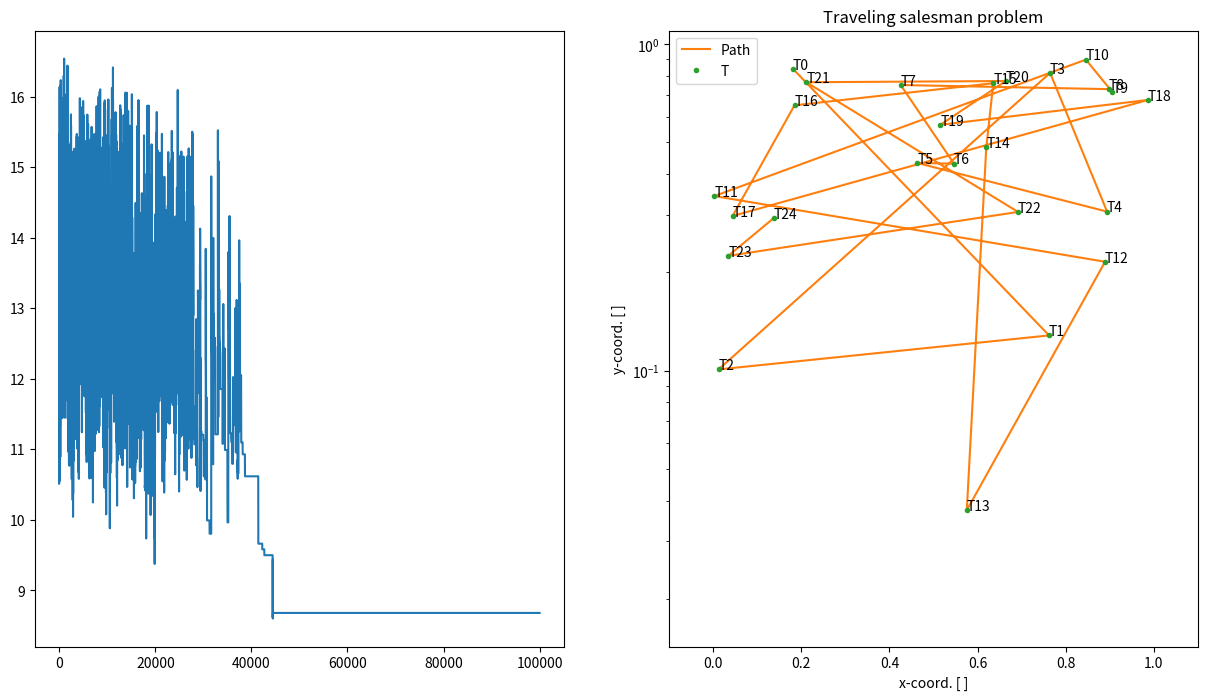

This figure's Python source:
"""Script for solving monte carlo assignment problem 9"""

import numpy as np
import matplotlib.pyplot as plt


class M9Map:
    """Problem 9 travelling salesman map with enhanced features."""

    def __init__(self, n_towns: int, sim_range: list = [0.0, 1.0]):
        self.n_towns = n_towns
        self.sim_range = sim_range
        self.map = self._gen_map()
        self.order = np.linspace(0, self.n_towns - 1, self.n_towns, dtype=int)
        self.curr_dist = self._calc_total_dist(self.order)

        self.cache = []
        self.lazy = 0

    def _gen_map(self):
        """Generate a number of cities with coordinates"""
        return (
            np.random.rand(self.n_towns, 2) * (self.sim_range[1] - self.sim_range[0])
            + self.sim_range[0]
        )

    def plot_map(self, bsave_fig: bool = False):
        """Plot map of towns"""

        plot_map = self.map[self.order].T
        # plot_map = np.append(plot_map, self.map[self.order[0]]).T
        plt.plot(plot_map[0], plot_map[1], label="Path")
        plt.plot(plot_map[0], plot_map[1], ".", label="T")
        i = 0
        for xy in zip(plot_map[0], plot_map[1]):
            plt.annotate(f"T{i}", xy=xy, textcoords="data")
            i += 1

        plt.xlabel("x-coord. [ ]")
        plt.ylabel("y-coord. [ ]")
        plt.title("Traveling salesman problem")
        plt.xlim(-0.1, 1.1)
        plt.ylim(-0.1, 1.1)
        plt.legend()
        if bsave_fig:
            plt.savefig("output/problem_9_map.png", dpi=300)
        plt.show()

    def _get_distances(self, town_i: int, town_j: int):
        """Calculate distance between two towns"""

        t1 = self.map[town_i]
        t2 = self.map[town_j]

        return np.sqrt((t1[0] - t2[0]) ** 2 + (t1[1] - t2[1]) ** 2)

    def _calc_total_dist(self, order: np.array):
        """Calculate distance for current order"""

        total_dist = 0
        for i in range(order.shape[0] - 1):
            total_dist += self._get_distances(order[i], order[i + 1])
        total_dist += self._get_distances(order[-1], order[0])

        return total_dist

    def _do_iteration(self, temp: float):
        """Do one iteration of the MCMC algorithm"""

        inter_order = self.order
        u = round(np.random.uniform(0, self.n_towns - 1))

        if u < self.n_towns - 1:
            inter_val = inter_order[u]
            inter_order[u] = inter_order[u + 1]
            inter_order[u + 1] = inter_val
        else:
            inter_val = inter_order[u]
            inter_order[u] = inter_order[0]
            inter_order[0] = inter_val

        inter_dist = self._calc_total_dist(inter_order)
        if inter_dist < self.curr_dist:
            self.order = inter_order
            self.curr_dist = inter_dist
        else:
            p = np.random.uniform()
            if p < (np.exp(-inter_dist / temp)):
                self.order = inter_order
                self.curr_dist = inter_dist
            else:
                self.lazy += 1

        self.cache.append(np.asarray([self.curr_dist, temp]))

    def do_MCMC(self, n_sim: int = 100000, temp: float = 10.0):
        """Run the Markov-Chain-Monte-Carlo"""

        # Reset cache
        self.cache = []
        self.lazy = 0
        t = temp
        count_same = 0
        count_n = 0
        last_dist = self.curr_dist
        for n in range(n_sim):
            # if (n % 10000) == 0 and n > 0:
            #     t *= 0.5
            self._do_iteration(t)

            if np.abs(last_dist - self.curr_dist) < 0.0001:
                count_same += 1
            if count_same > 10000:
                t *= 0.5
                count_n = 0
                count_same = 0
            else:
                count_n += 1
            if count_n > 15000:
                t *= 0.5
                count_n = 0
                count_same = 0

            last_dist = self.curr_dist

        self.cache = np.asarray(self.cache)
        print(self.lazy, n_sim)

        fig, axs = plt.subplots(1, 2, figsize=(15, 8))

        axs[0].plot(self.cache.T[0])
        axs[1].plot(self.cache.T[1])
        axs[1].set_yscale("log")
        plt.show()


map_class = M9Map(n_towns=25)

print(map_class.curr_dist)
map_class.do_MCMC()
print(map_class.order, map_class.curr_dist)
map_class.plot_map()
